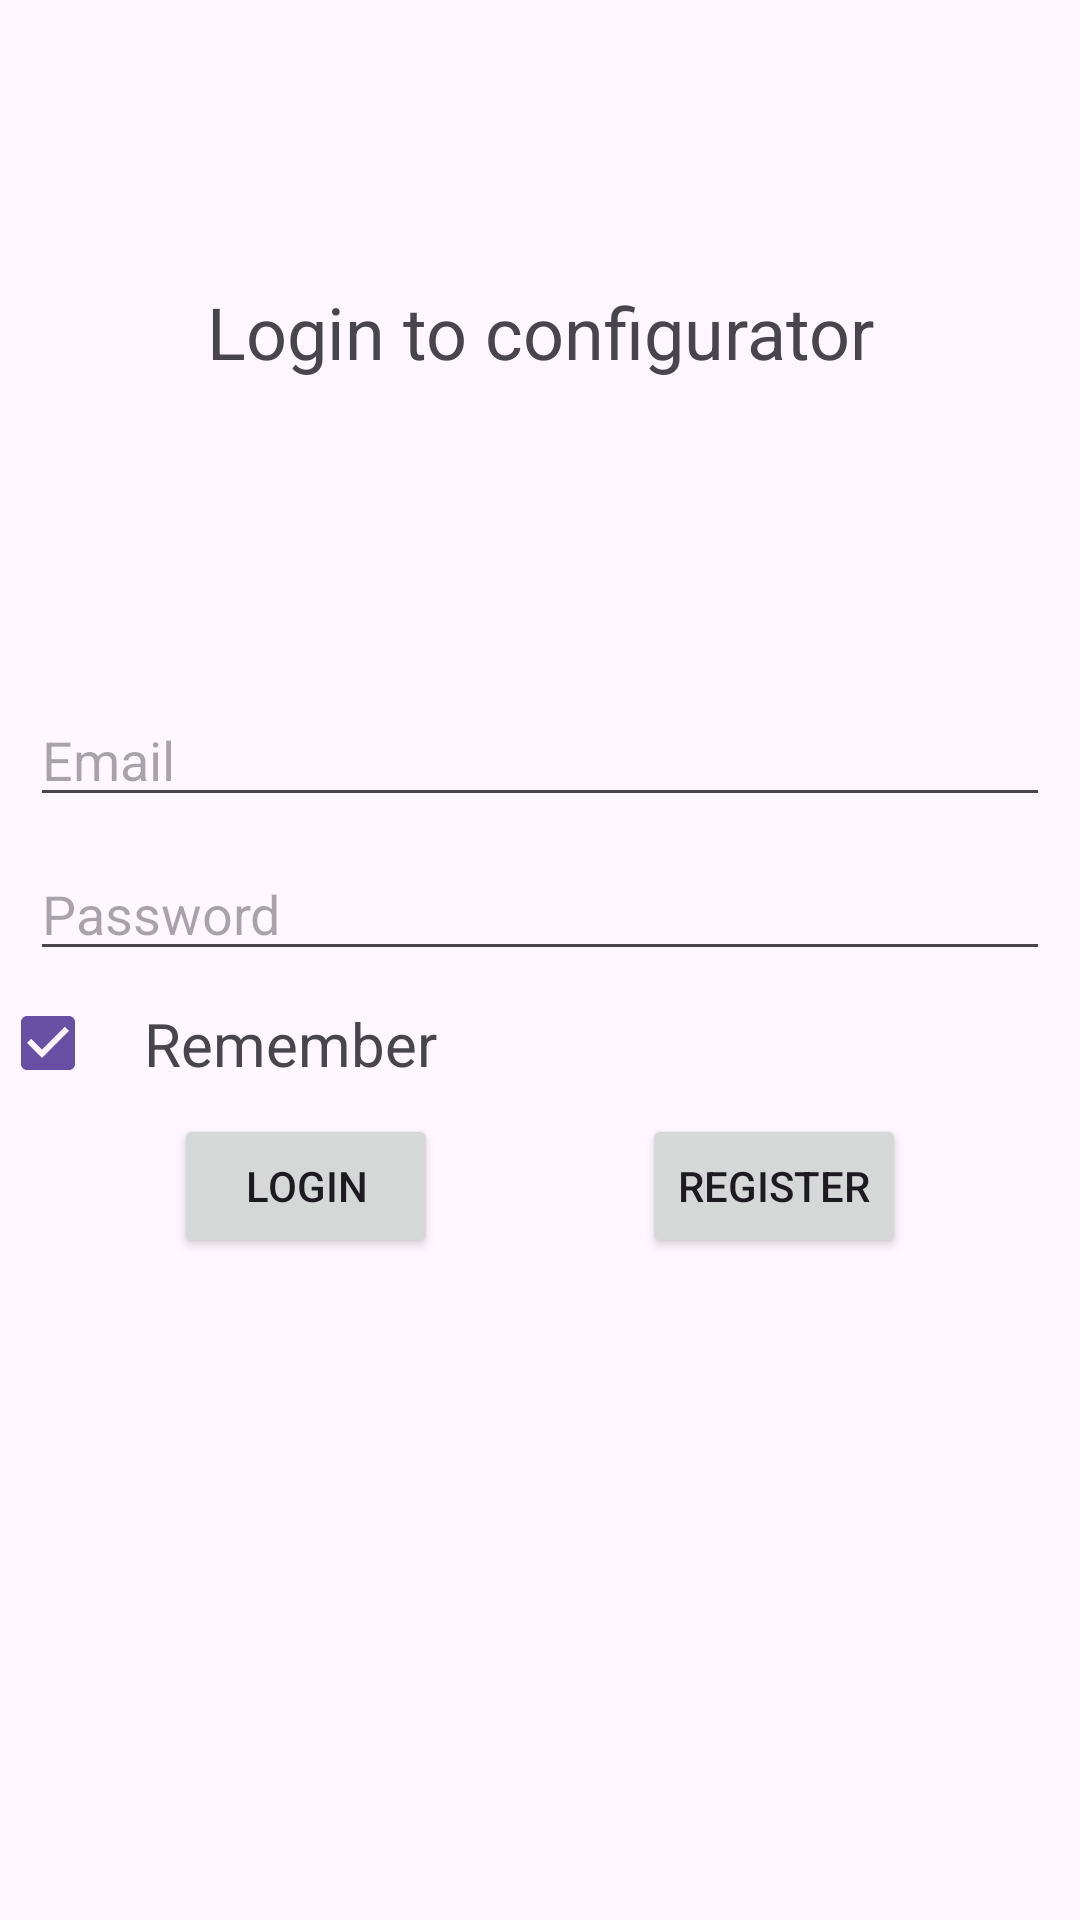

Here is an Android app screen rendered from its layout file. Give the layout XML and the strings, colors and styles it references.
<!-- AndroidManifest.xml: application theme Theme.Networker -->
<!-- res/layout/activity_login.xml -->
<?xml version="1.0" encoding="utf-8"?>
<androidx.constraintlayout.widget.ConstraintLayout xmlns:android="http://schemas.android.com/apk/res/android"
    xmlns:app="http://schemas.android.com/apk/res-auto"
    xmlns:tools="http://schemas.android.com/tools"
    android:layout_width="match_parent"
    android:layout_height="match_parent"
    tools:context=".MainActivity">

    <TextView
        android:id="@+id/title"
        android:text="Login to configurator"
        android:textAlignment="center"
        android:textSize="24sp"
        android:layout_width="match_parent"
        android:layout_height="wrap_content"
        app:layout_constraintTop_toTopOf="parent"
        app:layout_constraintBottom_toTopOf="@id/login_body"
        />
    <androidx.constraintlayout.widget.ConstraintLayout
        android:id="@+id/login_body"
        android:layout_width="match_parent"
        android:layout_height="wrap_content"
        app:layout_constraintTop_toTopOf="parent"
        app:layout_constraintBottom_toBottomOf="parent">
        <EditText
            android:id="@+id/email"
            android:hint="Email"
            android:layout_margin="10dp"
            android:layout_width="match_parent"
            android:layout_height="wrap_content"
            android:inputType="textEmailAddress"
            app:layout_constraintTop_toTopOf="parent"
            app:layout_constraintStart_toStartOf="parent" />
        <EditText
            android:id="@+id/password"
            android:hint="Password"
            android:layout_margin="10dp"
            android:layout_width="match_parent"
            android:layout_height="wrap_content"
            android:inputType="textPassword"
            app:layout_constraintTop_toBottomOf="@id/email"
            app:layout_constraintStart_toStartOf="parent" />

        <CheckBox
            android:id="@+id/sticky_creds"
            android:checked="true"
            android:layout_width="wrap_content"
            android:layout_height="wrap_content"
            app:layout_constraintTop_toBottomOf="@id/password"
            app:layout_constraintStart_toStartOf="parent" />
        <TextView
            android:id="@+id/sticky_creds_label"
            android:layout_width="wrap_content"
            android:layout_height="wrap_content"
            android:text="Remember"
            android:textSize="20sp"
            app:layout_constraintStart_toEndOf="@id/sticky_creds"
            app:layout_constraintTop_toTopOf="@id/sticky_creds"
            app:layout_constraintBottom_toBottomOf="@id/sticky_creds" />

        <Button
            android:id="@+id/login_btn"
            android:text="Login"
            android:layout_margin="10dp"
            android:layout_width="wrap_content"
            android:layout_height="wrap_content"
            app:layout_constraintTop_toBottomOf="@id/sticky_creds_label"
            app:layout_constraintStart_toStartOf="parent"
            app:layout_constraintEnd_toStartOf="@id/register_btn"
            app:layout_constraintEnd_toEndOf="parent" />

        <Button
            android:id="@+id/register_btn"
            android:text="Register"
            android:layout_margin="10dp"
            android:layout_width="wrap_content"
            android:layout_height="wrap_content"
            app:layout_constraintTop_toBottomOf="@id/sticky_creds_label"
            app:layout_constraintStart_toEndOf="@id/login_btn"
            app:layout_constraintEnd_toEndOf="parent" />

    </androidx.constraintlayout.widget.ConstraintLayout>
</androidx.constraintlayout.widget.ConstraintLayout>
<!-- resources referenced by this layout -->
<resources>
  <style name="Theme.Networker" parent="Base.Theme.Networker" />
  <style name="Base.Theme.Networker" parent="Theme.Material3.DayNight.NoActionBar">
          
          
      </style>
</resources>
